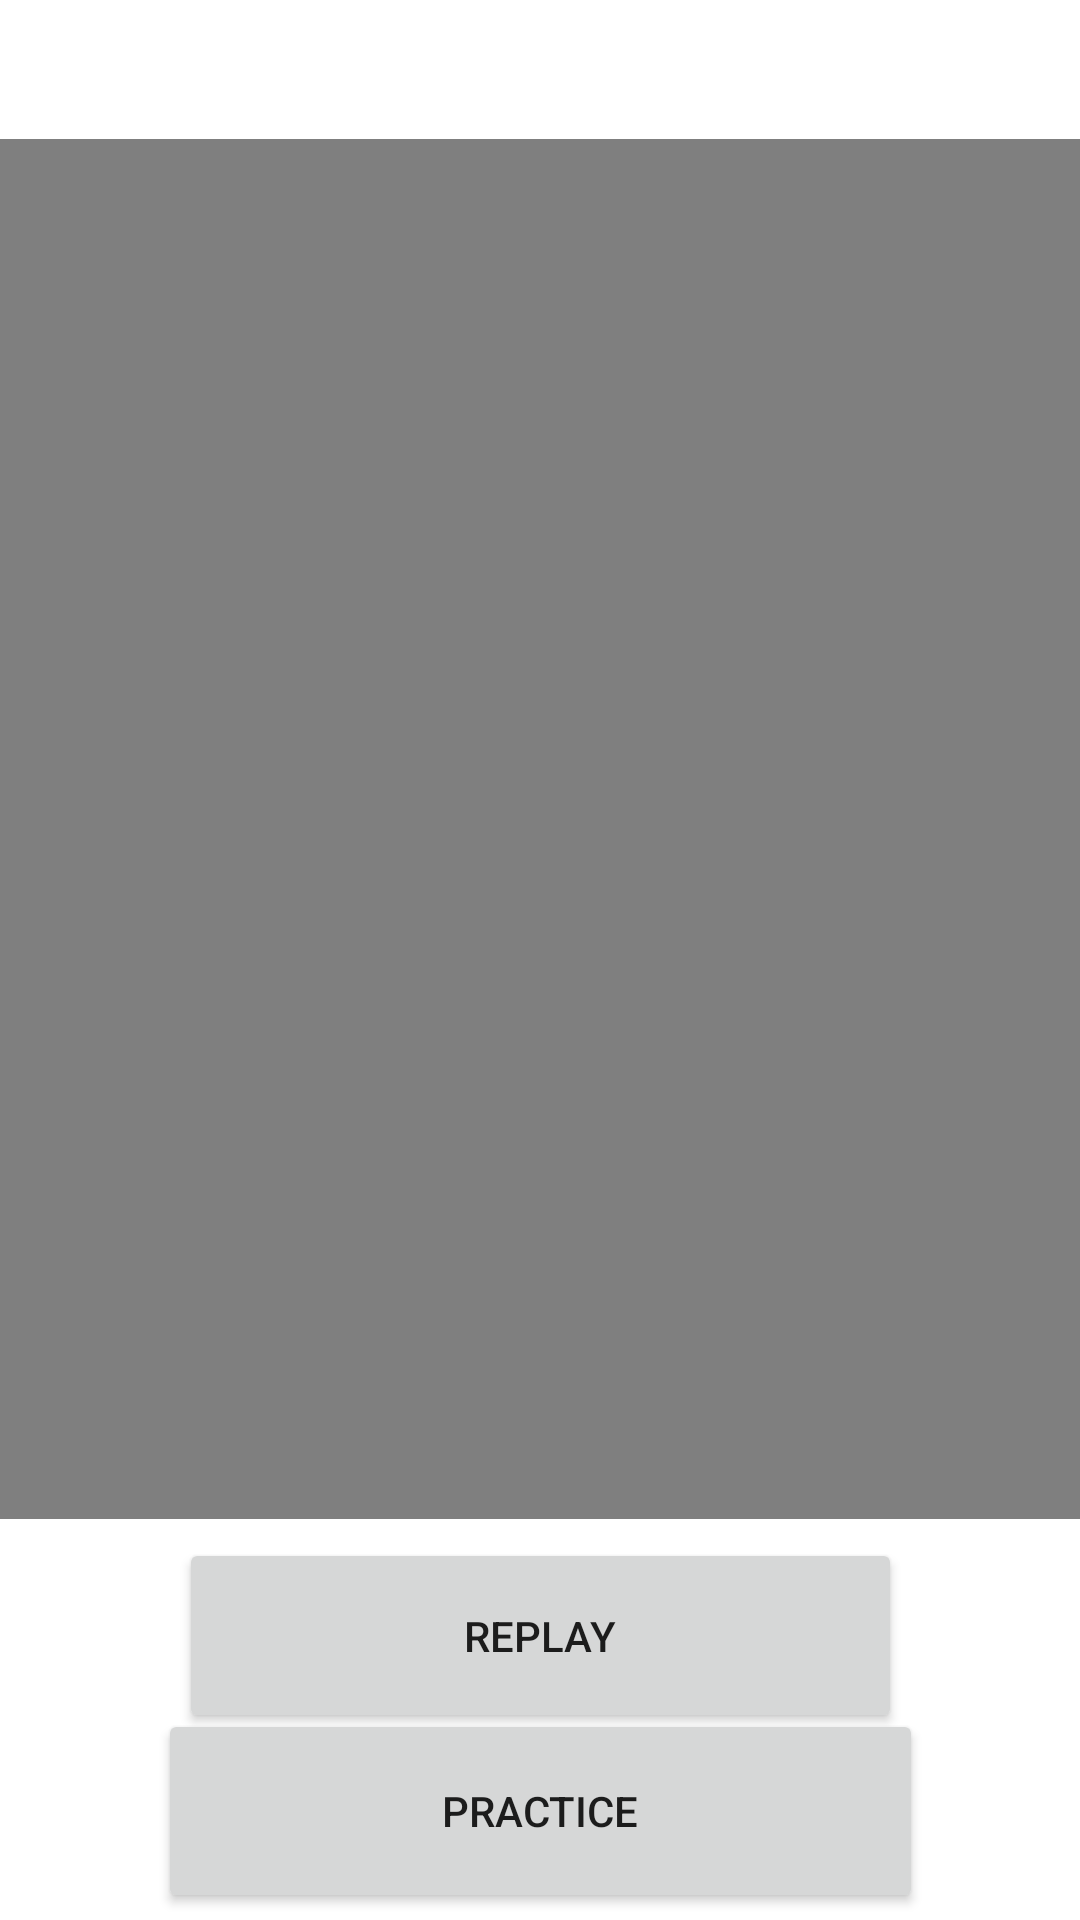

Layout XML and referenced resources for this Android screen:
<!-- AndroidManifest.xml: application theme Theme.GestureControlApplication -->
<!-- res/layout/activity_second.xml -->
<?xml version="1.0" encoding="utf-8"?>
<androidx.constraintlayout.widget.ConstraintLayout xmlns:android="http://schemas.android.com/apk/res/android"
    xmlns:app="http://schemas.android.com/apk/res-auto"
    xmlns:tools="http://schemas.android.com/tools"
    android:layout_width="match_parent"
    android:layout_height="match_parent"
    tools:context=".secondActivity">

    <VideoView
        android:id="@+id/videoView"
        android:layout_width="405dp"
        android:layout_height="460dp"
        app:layout_constraintBottom_toBottomOf="parent"
        app:layout_constraintEnd_toEndOf="parent"
        app:layout_constraintStart_toStartOf="parent"
        app:layout_constraintTop_toTopOf="parent"
        app:layout_constraintVertical_bias="0.258" />

    <Button
        android:id="@+id/pra"
        android:layout_width="255dp"
        android:layout_height="68dp"
        android:layout_marginTop="54dp"
        android:text="Practice"
        app:layout_constraintBottom_toBottomOf="parent"
        app:layout_constraintEnd_toEndOf="parent"
        app:layout_constraintStart_toStartOf="parent"
        app:layout_constraintTop_toBottomOf="@+id/videoView"
        app:layout_constraintVertical_bias="0.797" />

    <Button
        android:id="@+id/reply"
        android:layout_width="241dp"
        android:layout_height="65dp"
        android:layout_marginTop="33dp"
        android:layout_marginBottom="19dp"
        android:text="Replay"
        app:layout_constraintBottom_toTopOf="@+id/pra"
        app:layout_constraintEnd_toEndOf="parent"
        app:layout_constraintStart_toStartOf="parent"
        app:layout_constraintTop_toBottomOf="@+id/videoView" />

</androidx.constraintlayout.widget.ConstraintLayout>
<!-- resources referenced by this layout -->
<resources>
  <style name="Theme.GestureControlApplication" parent="Theme.MaterialComponents.DayNight.DarkActionBar">
          
          <item name="colorPrimary">@color/purple_500</item>
          <item name="colorPrimaryVariant">@color/purple_700</item>
          <item name="colorOnPrimary">@color/white</item>
          
          <item name="colorSecondary">@color/teal_200</item>
          <item name="colorSecondaryVariant">@color/teal_700</item>
          <item name="colorOnSecondary">@color/black</item>
          
          <item name="android:statusBarColor" tools:targetApi="l">?attr/colorPrimaryVariant</item>
          
      </style>
  <!-- not gathered from this repository: default colours our renderer supplied (Android Studio template values) -->
  <color name="purple_500">#FF6200EE</color>
  <color name="purple_700">#FF3700B3</color>
  <color name="teal_200">#FF03DAC5</color>
  <color name="teal_700">#FF018786</color>
  <color name="black">#FF000000</color>
  <color name="white">#FFFFFFFF</color>
</resources>
